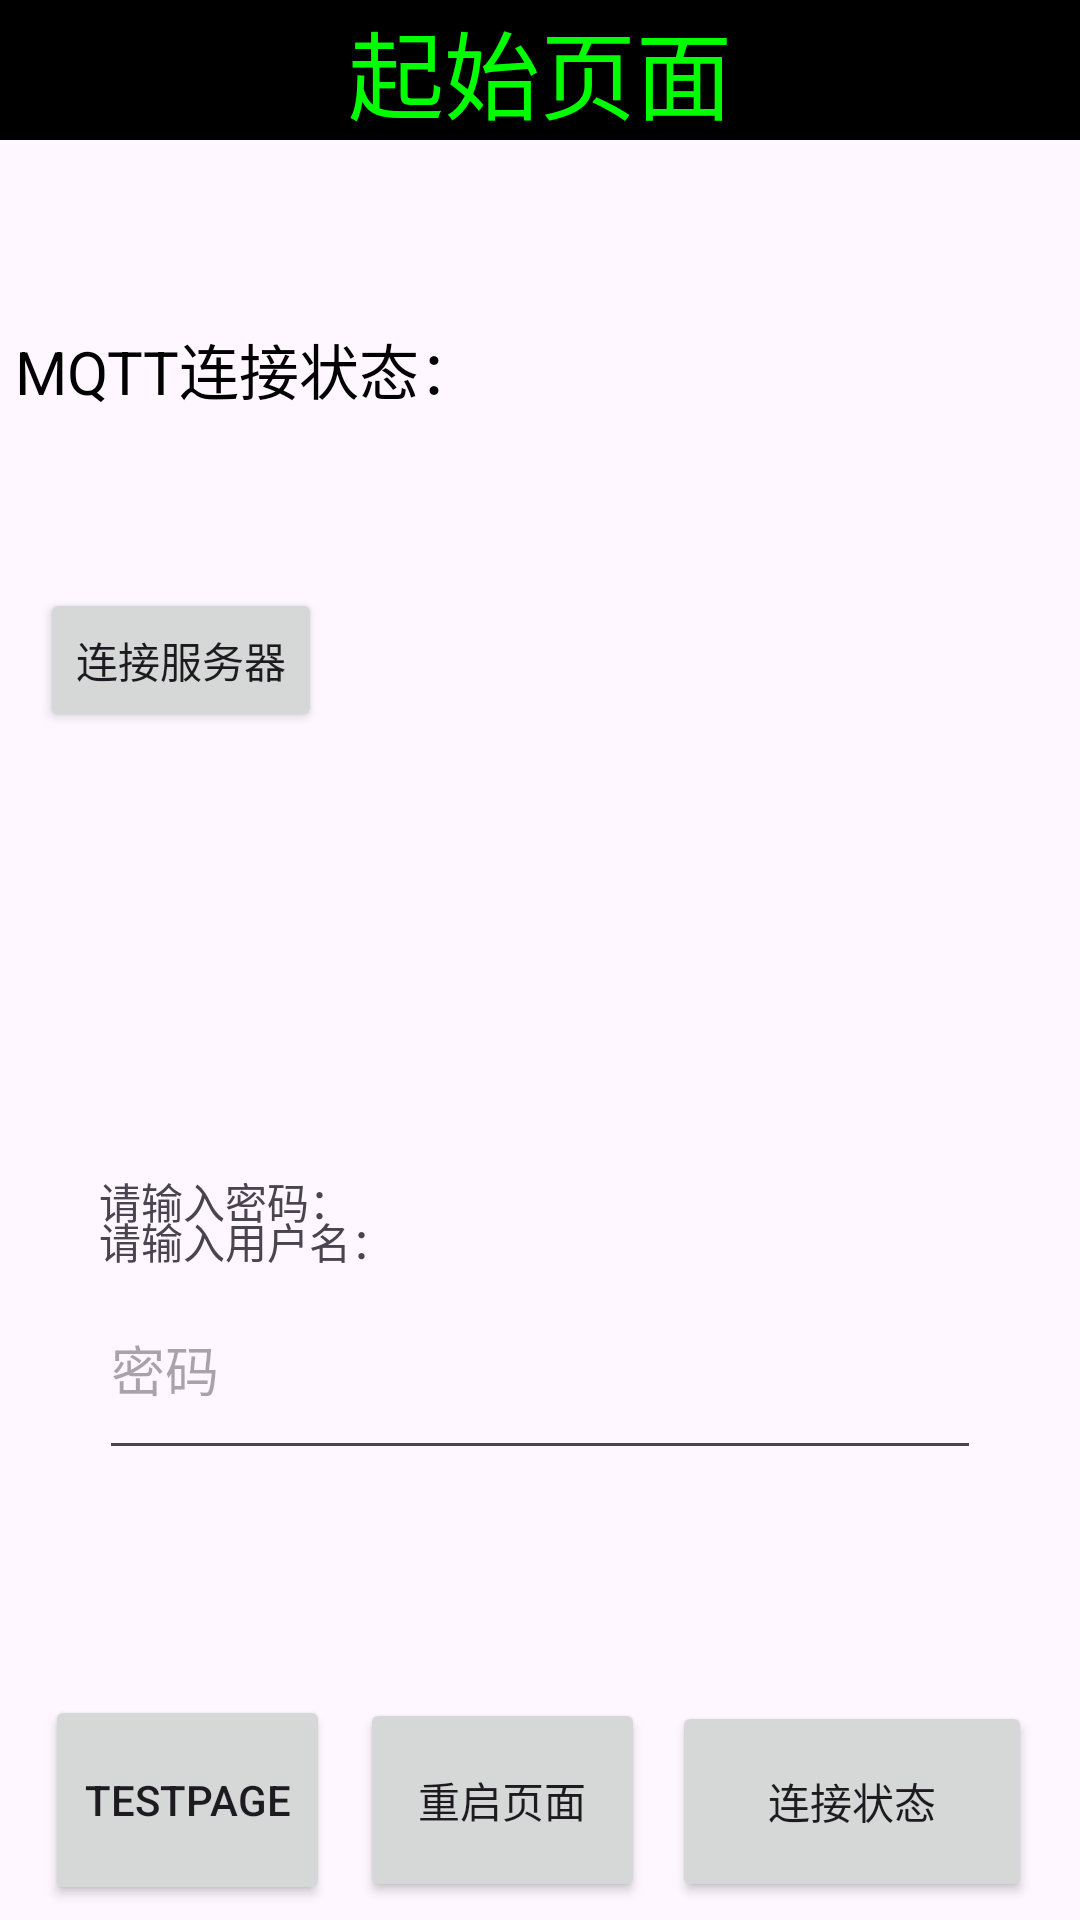

Write the Android layout XML for this screen, with the resource values it uses.
<!-- AndroidManifest.xml: application theme Theme.MyApplicationJAVA -->
<!-- res/layout/activity_main.xml -->
<?xml version="1.0" encoding="utf-8"?>
<androidx.constraintlayout.widget.ConstraintLayout xmlns:android="http://schemas.android.com/apk/res/android"
    xmlns:app="http://schemas.android.com/apk/res-auto"
    xmlns:tools="http://schemas.android.com/tools"
    android:layout_width="match_parent"
    android:layout_height="match_parent"
    tools:context=".MainActivity">

    <TextView
        android:id="@+id/text_view"
        android:layout_width="match_parent"
        android:layout_height="wrap_content"
        android:background="@color/black"
        android:gravity="center"
        android:text="起始页面"
        android:textColor="#00ff00"
        android:textSize="32sp"
        app:layout_constraintBottom_toTopOf="@+id/text_condition"
        app:layout_constraintEnd_toEndOf="parent"
        app:layout_constraintHorizontal_bias="1.0"
        app:layout_constraintStart_toStartOf="parent"
        app:layout_constraintTop_toTopOf="parent"
        app:layout_constraintVertical_bias="0.0" />

    <TextView
        android:id="@+id/text_ct"
        android:layout_width="match_parent"
        android:layout_height="wrap_content"
        android:layout_marginTop="96dp"
        android:text=" MQTT连接状态："
        android:textColor="@color/black"
        android:textSize="20sp"
        app:layout_constraintBottom_toTopOf="@+id/text_condition"
        app:layout_constraintTop_toTopOf="parent"
        app:layout_constraintVertical_bias="0.5"
        tools:layout_editor_absoluteX="0dp" />

    <TextView
        android:id="@+id/text_condition"
        android:layout_width="match_parent"
        android:layout_height="wrap_content"
        android:layout_marginTop="150dp"
        android:textColor="@color/black"
        android:textSize="20sp"
        app:layout_constraintBottom_toTopOf="@+id/textView3"
        app:layout_constraintEnd_toEndOf="parent"
        app:layout_constraintHorizontal_bias="1.0"
        app:layout_constraintStart_toStartOf="parent"
        app:layout_constraintTop_toTopOf="parent"
        app:layout_constraintVertical_bias="0.0" />

    <Button
        android:id="@+id/button_3"
        android:layout_width="120dp"
        android:layout_height="67dp"
        android:layout_marginEnd="16dp"
        android:layout_marginBottom="6dp"
        android:text="连接状态"
        app:layout_constraintBottom_toBottomOf="parent"
        app:layout_constraintEnd_toEndOf="parent"
        app:layout_constraintStart_toEndOf="@+id/button_2"
        app:layout_constraintTop_toBottomOf="@+id/edit_message" />

    <Button
        android:id="@+id/button_2"
        android:layout_width="0dp"
        android:layout_height="0dp"
        android:layout_marginTop="1dp"
        android:layout_marginEnd="9dp"
        android:layout_marginBottom="1dp"
        android:text="重启页面"
        app:layout_constraintBottom_toBottomOf="@+id/button_1"
        app:layout_constraintEnd_toStartOf="@+id/button_3"
        app:layout_constraintStart_toEndOf="@+id/button_1"
        app:layout_constraintTop_toTopOf="@+id/button_1" />

    <Button
        android:id="@+id/button_1"
        android:layout_width="0dp"
        android:layout_height="0dp"
        android:layout_marginStart="15dp"
        android:layout_marginEnd="10dp"
        android:layout_marginBottom="5dp"
        android:text="Testpage"
        app:layout_constraintBottom_toBottomOf="parent"
        app:layout_constraintEnd_toStartOf="@+id/button_2"
        app:layout_constraintStart_toStartOf="parent"
        app:layout_constraintTop_toBottomOf="@+id/edit_message2" />

    <TextView
        android:id="@+id/textView2"
        android:layout_width="wrap_content"
        android:layout_height="wrap_content"
        android:layout_marginBottom="9dp"
        android:text="请输入密码："
        app:layout_constraintBottom_toTopOf="@+id/edit_message2"
        app:layout_constraintStart_toStartOf="@+id/edit_message2"
        app:layout_constraintTop_toBottomOf="@+id/edit_message" />

    <TextView
        android:id="@+id/textView3"
        android:layout_width="wrap_content"
        android:layout_height="wrap_content"
        android:layout_marginTop="403dp"
        android:layout_marginBottom="7dp"
        android:text="请输入用户名："
        app:layout_constraintBottom_toTopOf="@+id/edit_message"
        app:layout_constraintStart_toStartOf="@+id/edit_message"
        app:layout_constraintTop_toTopOf="parent" />

    <EditText
        android:id="@+id/edit_message2"
        android:layout_width="0dp"
        android:layout_height="0dp"
        android:layout_marginStart="33dp"
        android:layout_marginEnd="33dp"
        android:layout_marginBottom="75dp"
        android:hint="密码"
        app:layout_constraintBottom_toTopOf="@+id/button_1"
        app:layout_constraintEnd_toEndOf="parent"
        app:layout_constraintStart_toStartOf="parent"
        app:layout_constraintTop_toBottomOf="@+id/textView2" />

    <EditText
        android:id="@+id/edit_message"
        android:layout_width="0dp"
        android:layout_height="0dp"
        android:layout_marginStart="33dp"
        android:layout_marginTop="431dp"
        android:layout_marginEnd="33dp"
        android:layout_marginBottom="177dp"
        android:hint="用户名"
        app:layout_constraintBottom_toTopOf="@+id/button_3"
        app:layout_constraintEnd_toEndOf="parent"
        app:layout_constraintStart_toStartOf="parent"
        app:layout_constraintTop_toTopOf="parent" />

    <Button
        android:id="@+id/button_c"
        android:layout_width="wrap_content"
        android:layout_height="wrap_content"
        android:text="连接服务器"
        app:layout_constraintBottom_toTopOf="@+id/textView3"
        app:layout_constraintEnd_toEndOf="parent"
        app:layout_constraintHorizontal_bias="0.05"
        app:layout_constraintStart_toStartOf="parent"
        app:layout_constraintTop_toBottomOf="@+id/text_condition"
        app:layout_constraintVertical_bias="0.106" />
    

</androidx.constraintlayout.widget.ConstraintLayout>
<!-- resources referenced by this layout -->
<resources>
  <style name="Theme.MyApplicationJAVA" parent="Base.Theme.MyApplicationJAVA" />
  <style name="Base.Theme.MyApplicationJAVA" parent="Theme.Material3.DayNight.NoActionBar">
          
          
      </style>
  <!-- not gathered from this repository: default colours our renderer supplied (Android Studio template values) -->
  <color name="black">#FF000000</color>
</resources>
